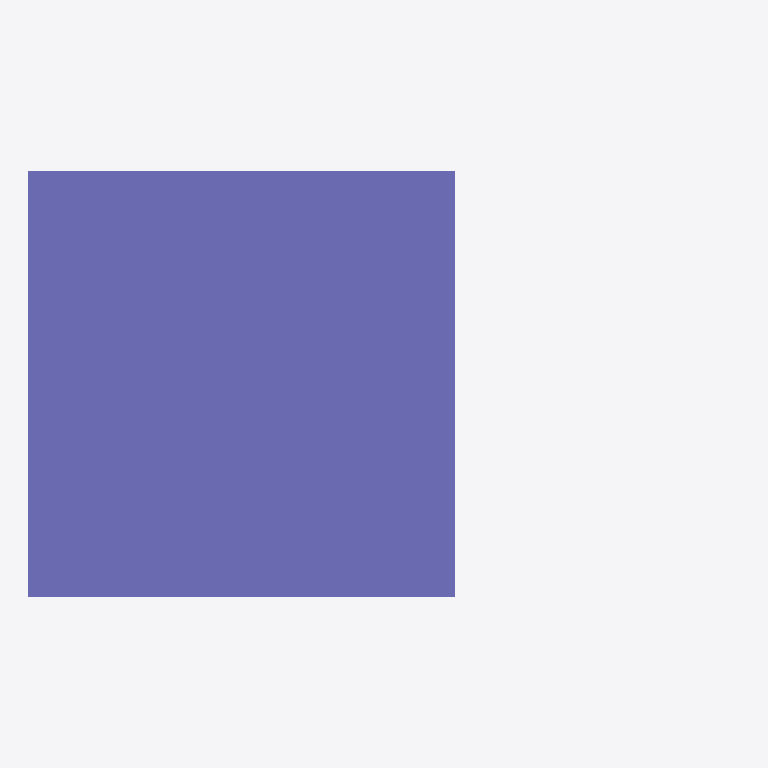
Plan cut of the same IFC building model at storey 'Level 1' (level 0.00 m, cut at 1.40 m), seen from above with north up, elements coloured by IFC class: 1 column (violet). Cut surfaces are drawn darker.
Extent 0.5 m × 0.3 m × 12.0 m (x, y, z). Storeys (1): Level 1 at 0.00 m. Elements (1): 1 IfcColumn.

HEADER;
FILE_DESCRIPTION(('ViewDefinition [CoordinationView_V2.0]'),'2;1');
FILE_NAME('Project Number','2016-09-25T11:05:51',(''),(''),'The EXPRESS Data Manager Version 5.02.0100.07 : ','20150714_1515(x64) - Exporter 16.5.0.0 - Alterna','');
FILE_SCHEMA(('IFC2X3'));
ENDSEC;
DATA;
#109=IFCPROJECT('1HspfKvnb2I8J8j3XW2lMg',#41,'Project Number',$,$,'Project Name','Project Status',(#101),#96);
#198=IFCSITE('1HspfKvnb2I8J8j3XW2lMe',#41,'Default',$,'',#197,$,$,.ELEMENT.,(42,21,30,344238),(-71,-3,-35,-194702),0.0,$,$);
#119=IFCBUILDING('1HspfKvnb2I8J8j3XW2lMh',#41,'',$,$,#32,$,'',.ELEMENT.,$,$,#115);
#128=IFCBUILDINGSTOREY('1HspfKvnb2I8J8j3YVzGiv',#41,'Level 1',$,$,#126,$,'Level 1',.ELEMENT.,0.0);
#175=IFCCOLUMN('1Z_uKwMwH9P8vbKgGrAoFr',#41,'Structural Columns 1:Structural Columns 1:150070',$,'Structural Columns 1',#173,#168,'150070');
ENDSEC;
